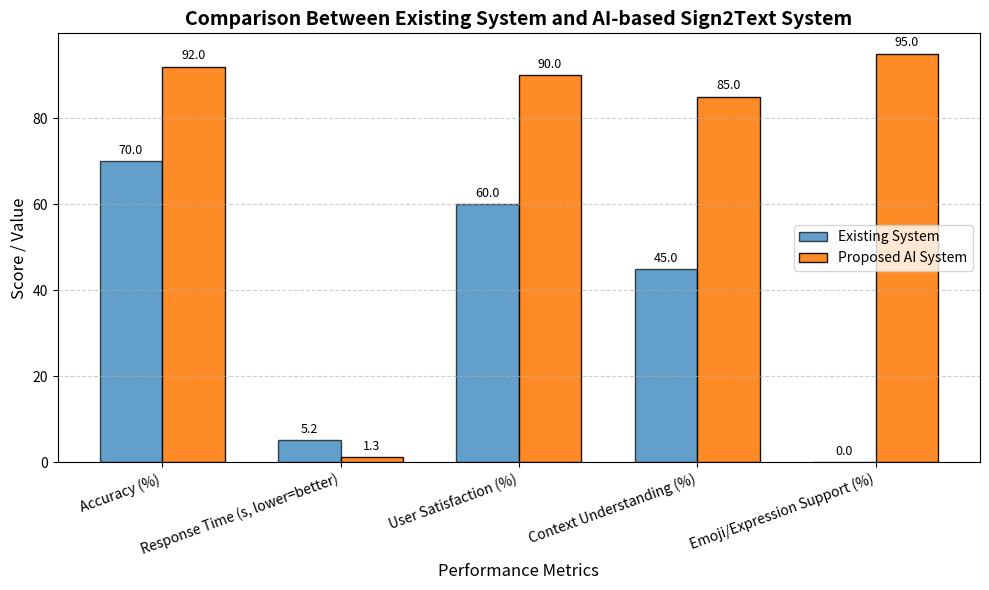

Write the Python code that produced this figure.
import matplotlib.pyplot as plt
import numpy as np

# Labels for each metric
metrics = [
    "Accuracy (%)",
    "Response Time (s, lower=better)",
    "User Satisfaction (%)",
    "Context Understanding (%)",
    "Emoji/Expression Support (%)"
]

# Performance values (example data — adjust with real results)
existing_system = [70, 5.2, 60, 45, 0]
proposed_system = [92, 1.3, 90, 85, 95]

# Create bar positions
x = np.arange(len(metrics))
width = 0.35

# Plot setup
fig, ax = plt.subplots(figsize=(10, 6))
bars1 = ax.bar(x - width/2, existing_system, width, label="Existing System", alpha=0.7, edgecolor='black')
bars2 = ax.bar(x + width/2, proposed_system, width, label="Proposed AI System", alpha=0.9, edgecolor='black')

# Labels and formatting
ax.set_xlabel("Performance Metrics", fontsize=12)
ax.set_ylabel("Score / Value", fontsize=12)
ax.set_title("Comparison Between Existing System and AI-based Sign2Text System", fontsize=14, fontweight='bold')
ax.set_xticks(x)
ax.set_xticklabels(metrics, rotation=20, ha='right')
ax.legend()

# Add values on top of bars
for bars in [bars1, bars2]:
    for bar in bars:
        height = bar.get_height()
        ax.text(bar.get_x() + bar.get_width()/2, height + 1, f"{height:.1f}", ha='center', va='bottom', fontsize=9)

# Style
plt.tight_layout()
plt.grid(axis='y', linestyle='--', alpha=0.6)
plt.show()
